Dataset: Cropped_Tumors (GitHub, victorsobottka/Deep_Learning_FinalProject). Classes: benign, malignant, normal.

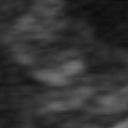
Label: normal

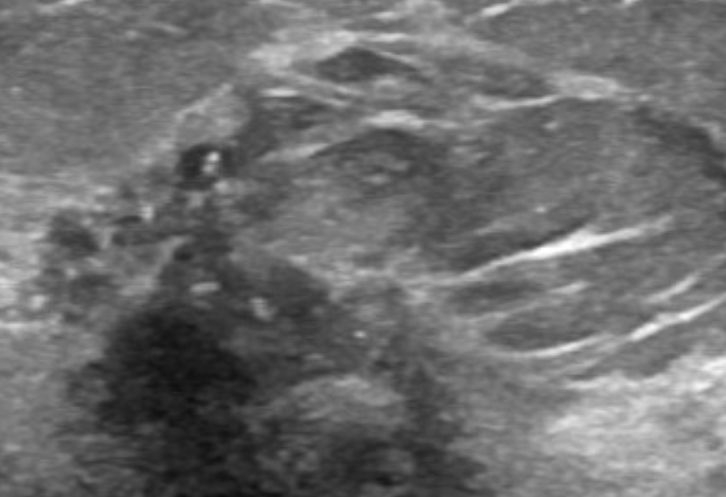
Label: malignant

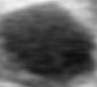
Label: benign

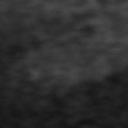
Label: normal

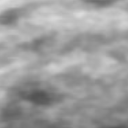
Label: normal

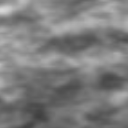
Label: normal
